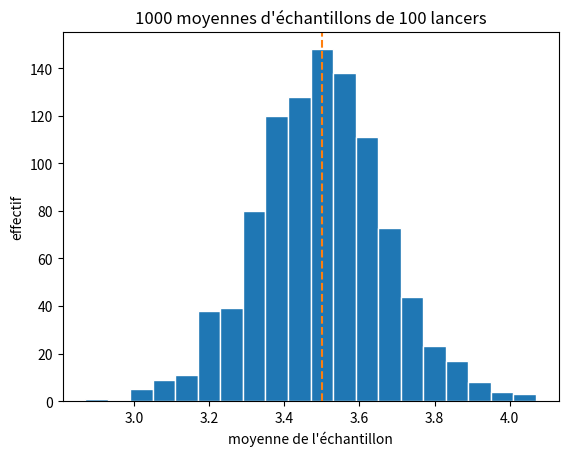

The script that saved this image:
# Modèle : Écart type des moyennes
# Résumé : N échantillons de taille n : l'écart type est σ/√n.

# X : le résultat d'un lancer de dé, d'espérance μ = 3,5 et d'écart type
# σ = √(35/12). On tire N = 1000 échantillons de n lancers et on calcule leurs
# moyennes : elles se resserrent autour de μ, avec un écart type proche de σ/√n.
from math import sqrt
from random import randint

import matplotlib.pyplot as plt

N = 1000
sigma = sqrt(35 / 12)


def moyenne_echantillon(n):
    """La moyenne de n lancers d'un dé.

    >>> 1 <= moyenne_echantillon(10) <= 6
    True
    """
    return sum(randint(1, 6) for _ in range(n)) / n


def ecart_type(valeurs):
    """L'écart type de la série de valeurs.

    >>> ecart_type([2, 4, 4, 4, 5, 5, 7, 9])
    2.0
    >>> ecart_type([3, 3, 3])
    0.0
    """
    m = sum(valeurs) / len(valeurs)
    return sqrt(sum((v - m) ** 2 for v in valeurs) / len(valeurs))


print("taille n   écart type des moyennes   σ/√n")
for n in (1, 4, 25, 100):
    moyennes = [moyenne_echantillon(n) for _ in range(N)]
    print(f"{n:6}            {ecart_type(moyennes):.4f}            {sigma / sqrt(n):.4f}")
print("Quatre fois plus de lancers : un écart type deux fois plus petit.")

plt.hist(moyennes, bins=20, edgecolor="white")
plt.axvline(3.5, color="C1", linestyle="--")
plt.title(f"{N} moyennes d'échantillons de {n} lancers")
plt.xlabel("moyenne de l'échantillon")
plt.ylabel("effectif")
plt.show()
